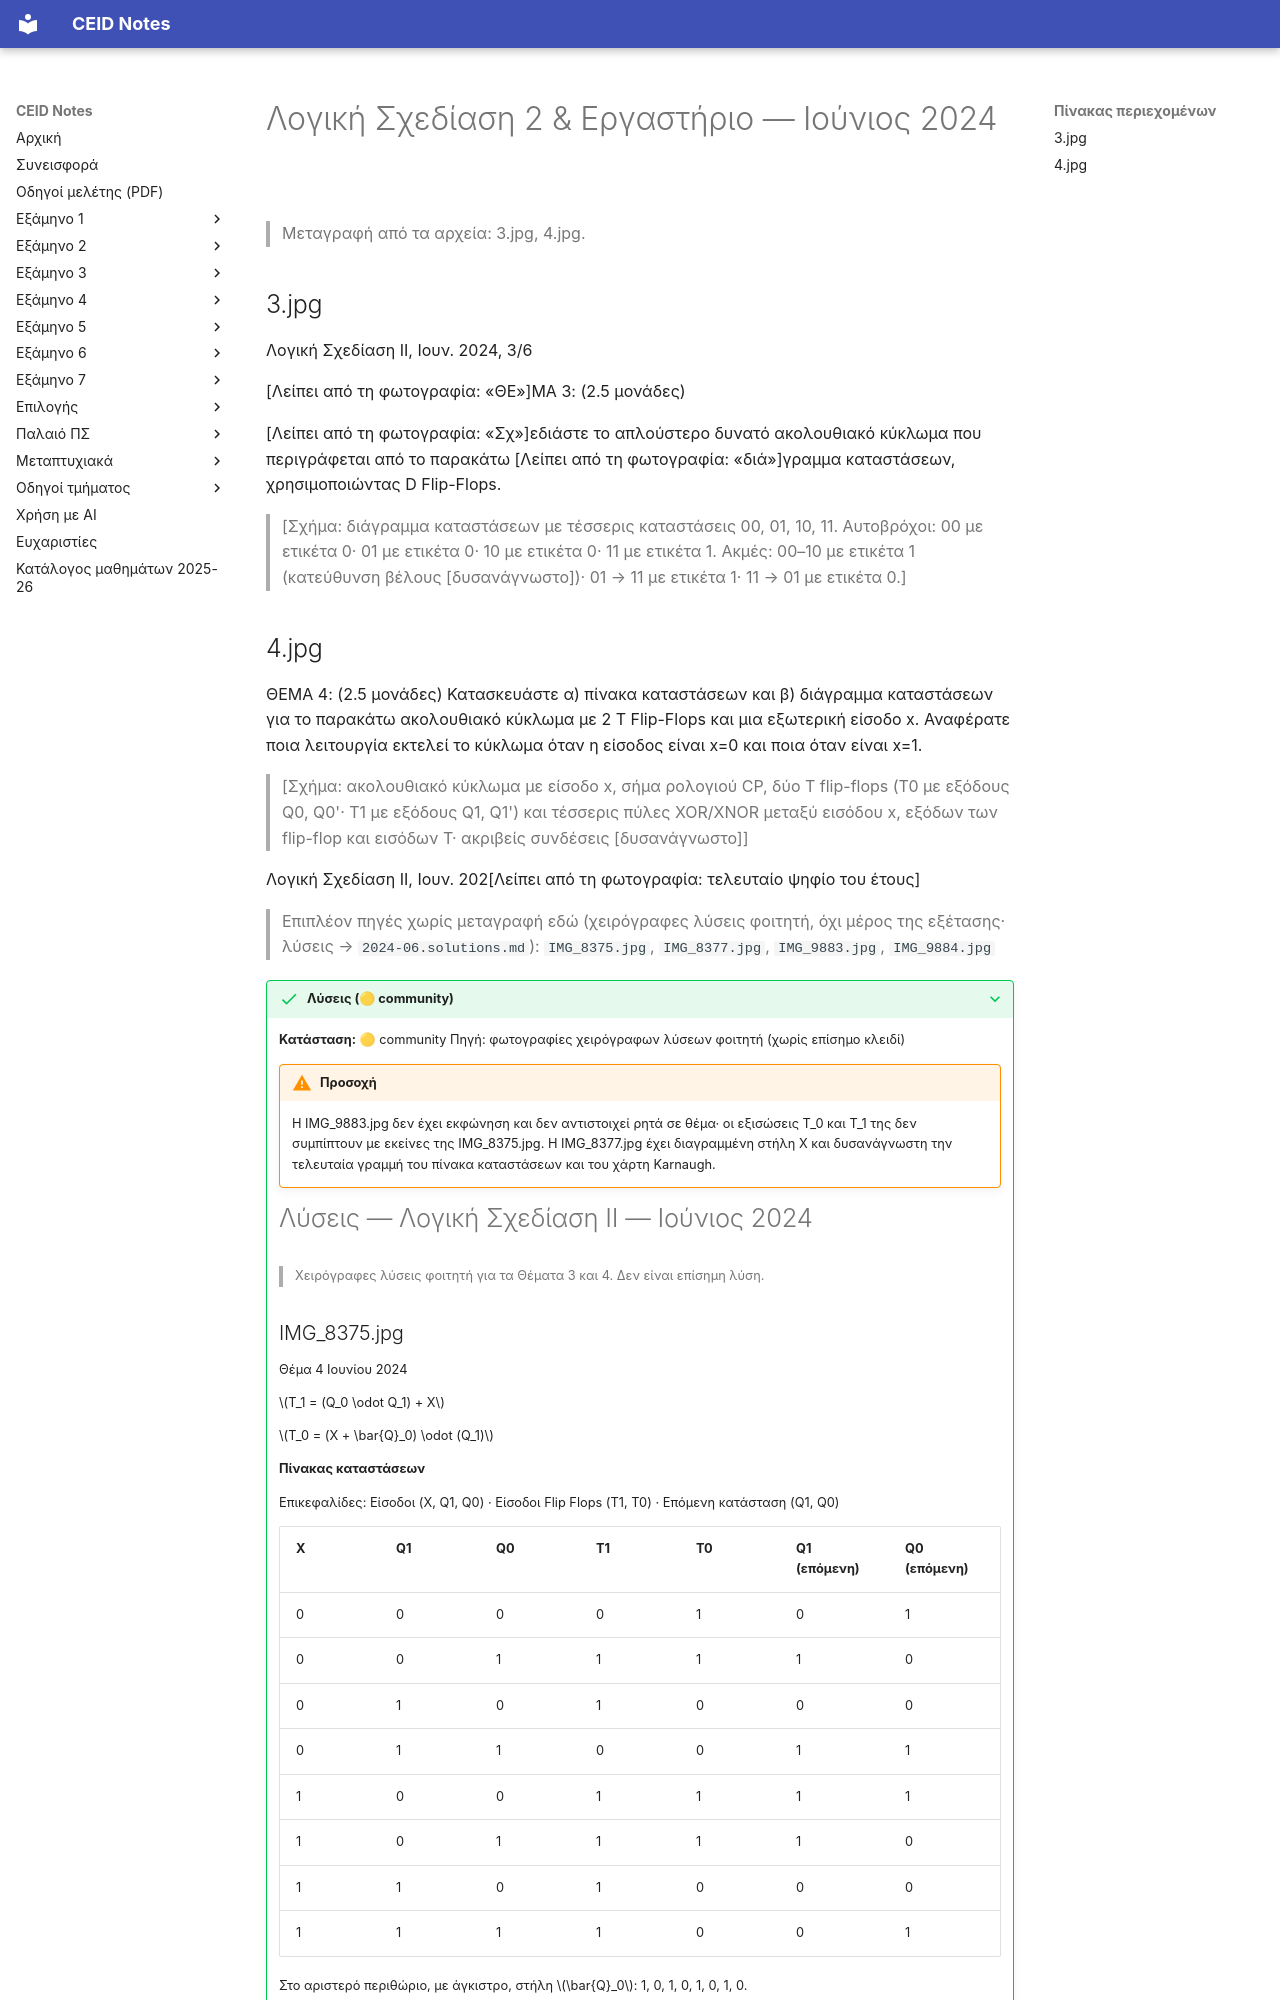

repository: kdngiorgos/ceid-notes · page: Old Classes (Παλαιό Πρόγραμμα Σπουδών)/Λογική Σχεδίαση 2 & Εργαστήριο/Previous Exams/2024-06.html · generator: mkdocs

---
course: "Λογική Σχεδίαση 2 & Εργαστήριο"
session: 2024-06
label: Ιούνιος 2024
sources:
- 3.jpg
- 4.jpg
- IMG_8375.jpg
- IMG_8377.jpg
- IMG_9883.jpg
- IMG_9884.jpg
format: open
duration_min: null
notes: "Μόνο οι σελίδες 3/6 και 4 της εξέτασης υπάρχουν στα αρχεία. Οι φωτογραφίες IMG_8375, IMG_8377, IMG_9883 και IMG_9884 είναι χειρόγραφες λύσεις φοιτητή και δεν μεταγράφονται εδώ. Δεύτερη ανεξάρτητη ανάγνωση με AI διαφωνεί σημαντικά με τη μεταγραφή για: 3.jpg, 4.jpg· συμβουλευτείτε την πρωτότυπη εικόνα πριν βασιστείτε σε αριθμούς/σύμβολα."
transcription: partial
solutions: community
---
# Λογική Σχεδίαση 2 & Εργαστήριο — Ιούνιος 2024

> Μεταγραφή από τα αρχεία: 3.jpg, 4.jpg.

## 3.jpg

Λογική Σχεδίαση II, Ιουν. 2024, 3/6

[Λείπει από τη φωτογραφία: «ΘΕ»]ΜΑ 3: (2.5 μονάδες)

[Λείπει από τη φωτογραφία: «Σχ»]εδιάστε το απλούστερο δυνατό ακολουθιακό κύκλωμα που περιγράφεται από το παρακάτω
[Λείπει από τη φωτογραφία: «διά»]γραμμα καταστάσεων, χρησιμοποιώντας D Flip-Flops.

> [Σχήμα: διάγραμμα καταστάσεων με τέσσερις καταστάσεις 00, 01, 10, 11. Αυτοβρόχοι: 00 με ετικέτα 0· 01 με ετικέτα 0· 10 με ετικέτα 0· 11 με ετικέτα 1. Ακμές: 00–10 με ετικέτα 1 (κατεύθυνση βέλους [δυσανάγνωστο])· 01 → 11 με ετικέτα 1· 11 → 01 με ετικέτα 0.]
